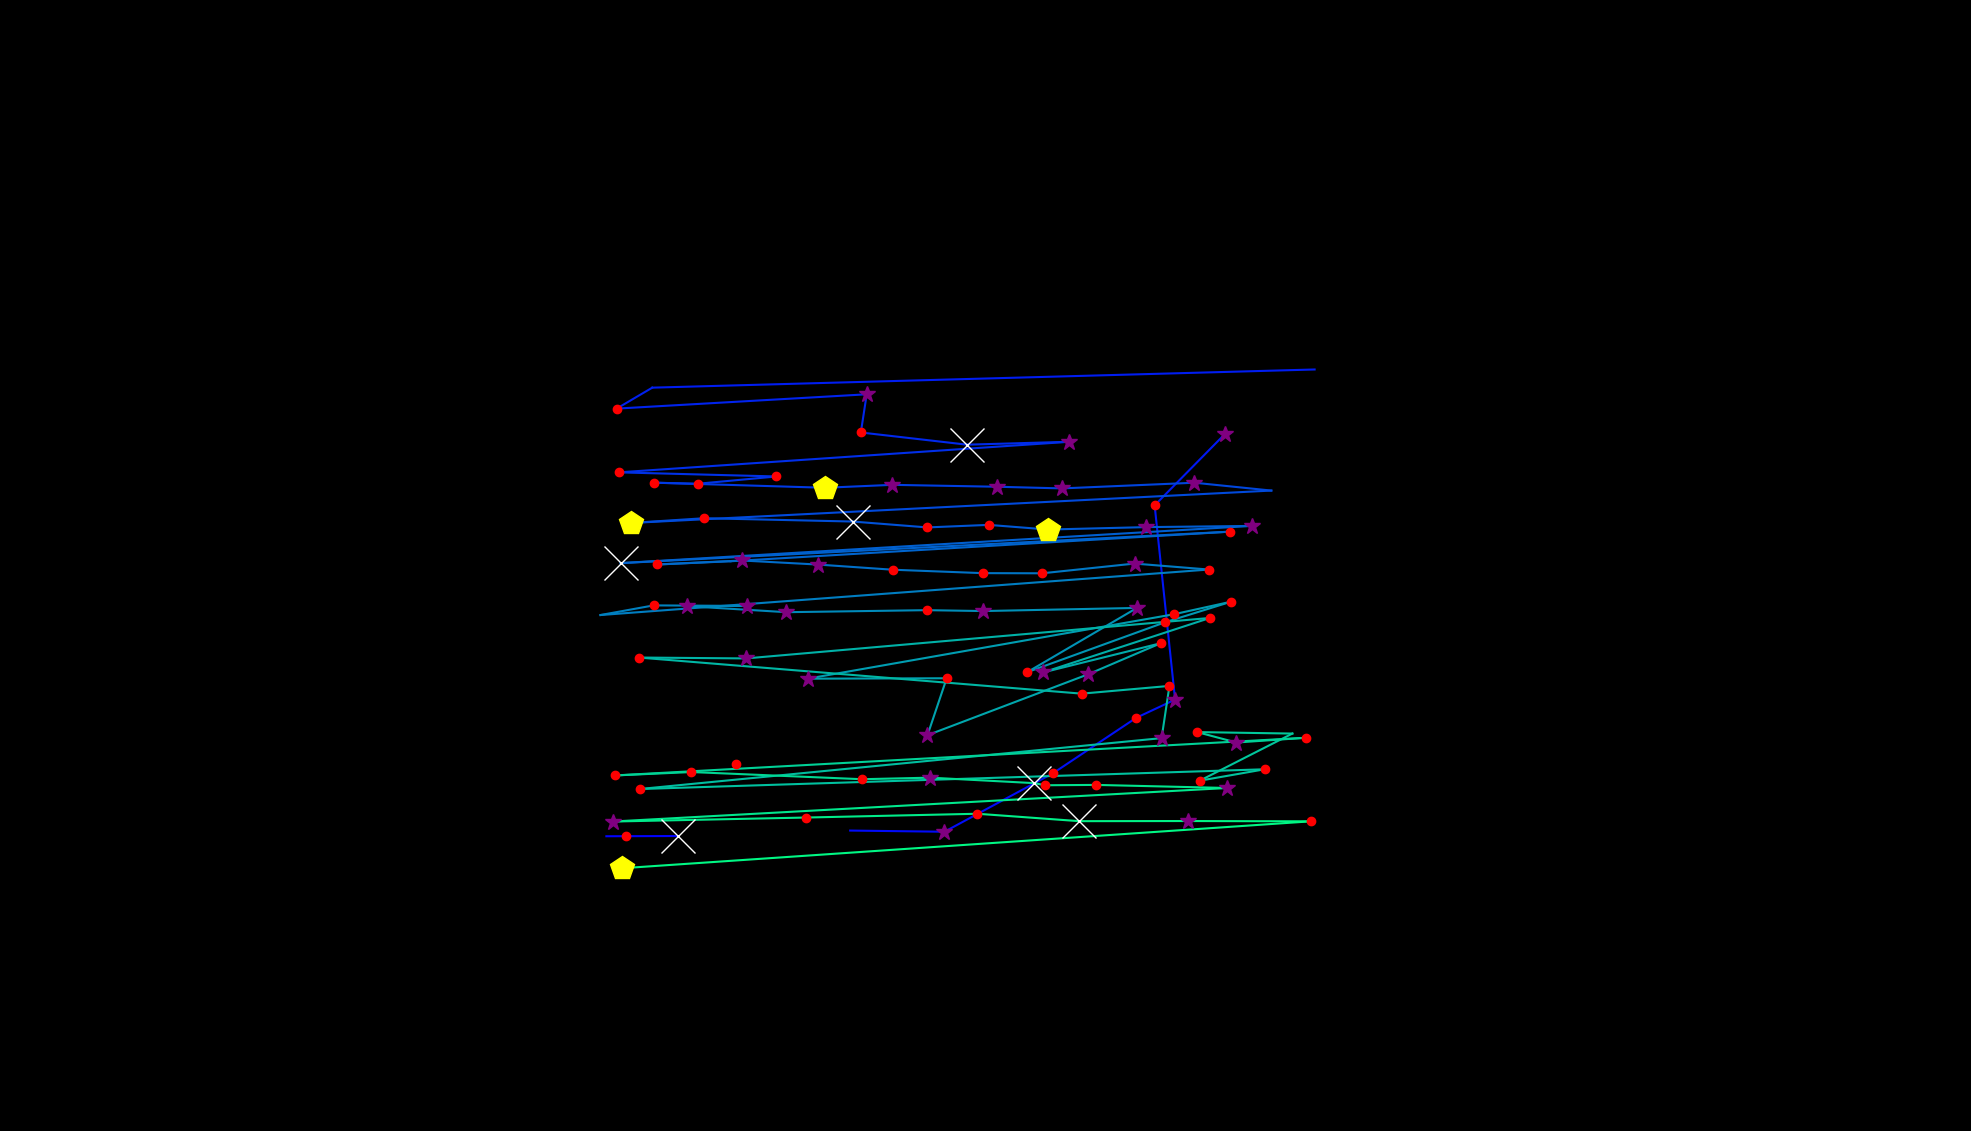

Data behind this chart, as committed beside it:
, fixation_id, timestamp, avg_gaze_x, avg_gaze_y, duration
0, 118.0, 39440, 813.1, 383.1, 204.9
1, 151.0, 51635, 787.5, 382.8, 96.4
2, 152.0, 52033, 880, 383.1, 554.3
3, 187.0, 63673, 803.6, 389.7, 48.2
4, 189.0, 64336, 1104, 390.2, 12.05
5, 190.0, 64384, 1227, 388.6, 313.3
6, 191.0, 64842, 1368, 464.8, 216.9
7, 192.0, 65143, 1476, 536.6, 216.9
8, 193.0, 65457, 1526, 560.3, 361.5
9, 194.0, 65927, 1500, 812.6, 156.7
10, 195.0, 66155, 1591, 905.6, 253.1
11, 197.0, 66722, 1707, 989, 48.2
12, 198.0, 66963, 847.1, 965.4, 108.5
13, 199.0, 67095, 800.9, 938.2, 241
14, 200.0, 67445, 1126, 956.8, 301.3
15, 201.0, 67770, 1118, 907.2, 156.7
16, 202.0, 67963, 1256, 891.3, 819.4
17, 203.0, 68807, 1389, 895.1, 361.5
18, 204.0, 69240, 803.6, 855.4, 241
19, 205.0, 69505, 1008, 850, 144.6
20, 206.0, 69674, 905.9, 840.6, 204.9
21, 207.0, 69903, 849.1, 842, 156.7
22, 208.0, 70156, 1072, 835.4, 470
23, 209.0, 70650, 1159, 839.2, 301.3
24, 210.0, 70976, 1294, 836.7, 313.3
25, 211.0, 71313, 1379, 834.5, 289.2
26, 212.0, 71650, 1551, 841.9, 325.4
27, 213.0, 72084, 1651, 831.7, 12.05
28, 214.0, 72217, 819.2, 789.6, 433.8
29, 215.0, 72675, 914.5, 795.8, 168.7
30, 216.0, 72867, 1107, 791.5, 1133
31, 217.0, 74048, 1204, 783.9, 216.9
32, 218.0, 74289, 1284, 787.2, 156.7
33, 219.0, 74470, 1361, 781.1, 457.9
34, 220.0, 74964, 1489, 784.3, 361.5
35, 221.0, 75398, 1625, 785.8, 397.7
36, 222.0, 75904, 806.1, 737.5, 590.5
37, 223.0, 76531, 1597, 778.3, 132.6
38, 224.0, 76880, 948.8, 739.9, 108.5
39, 225.0, 77013, 853.5, 735.7, 180.8
40, 226.0, 77242, 963.6, 740.9, 361.5
41, 227.0, 77627, 1062, 735.7, 253.1
42, 228.0, 77904, 1159, 728.9, 144.6
43, 229.0, 78218, 1276, 724.5, 204.9
44, 230.0, 78447, 1353, 724.3, 204.9
45, 231.0, 78712, 1473, 736.9, 253.1
46, 232.0, 79013, 1570, 729.2, 180.8
47, 233.0, 79314, 779.9, 670.1, 108.5
48, 234.0, 79447, 848.9, 682.6, 216.9
49, 235.0, 79724, 969.6, 681.9, 361.5
50, 236.0, 80110, 892.2, 681.6, 361.5
51, 237.0, 80531, 1021, 673.8, 325.4
52, 238.0, 80917, 1203, 676.4, 229
53, 239.0, 81170, 1277, 675.3, 265.1
54, 240.0, 81471, 1477, 679.3, 349.5
55, 241.0, 81905, 1334, 595.8, 216.9
56, 242.0, 82194, 1512, 660.5, 204.9
57, 243.0, 82423, 1599, 687.4, 216.9
58, 244.0, 82664, 1525, 671.1, 132.6
59, 245.0, 82845, 1049, 587.4, 277.2
... 34 more rows
